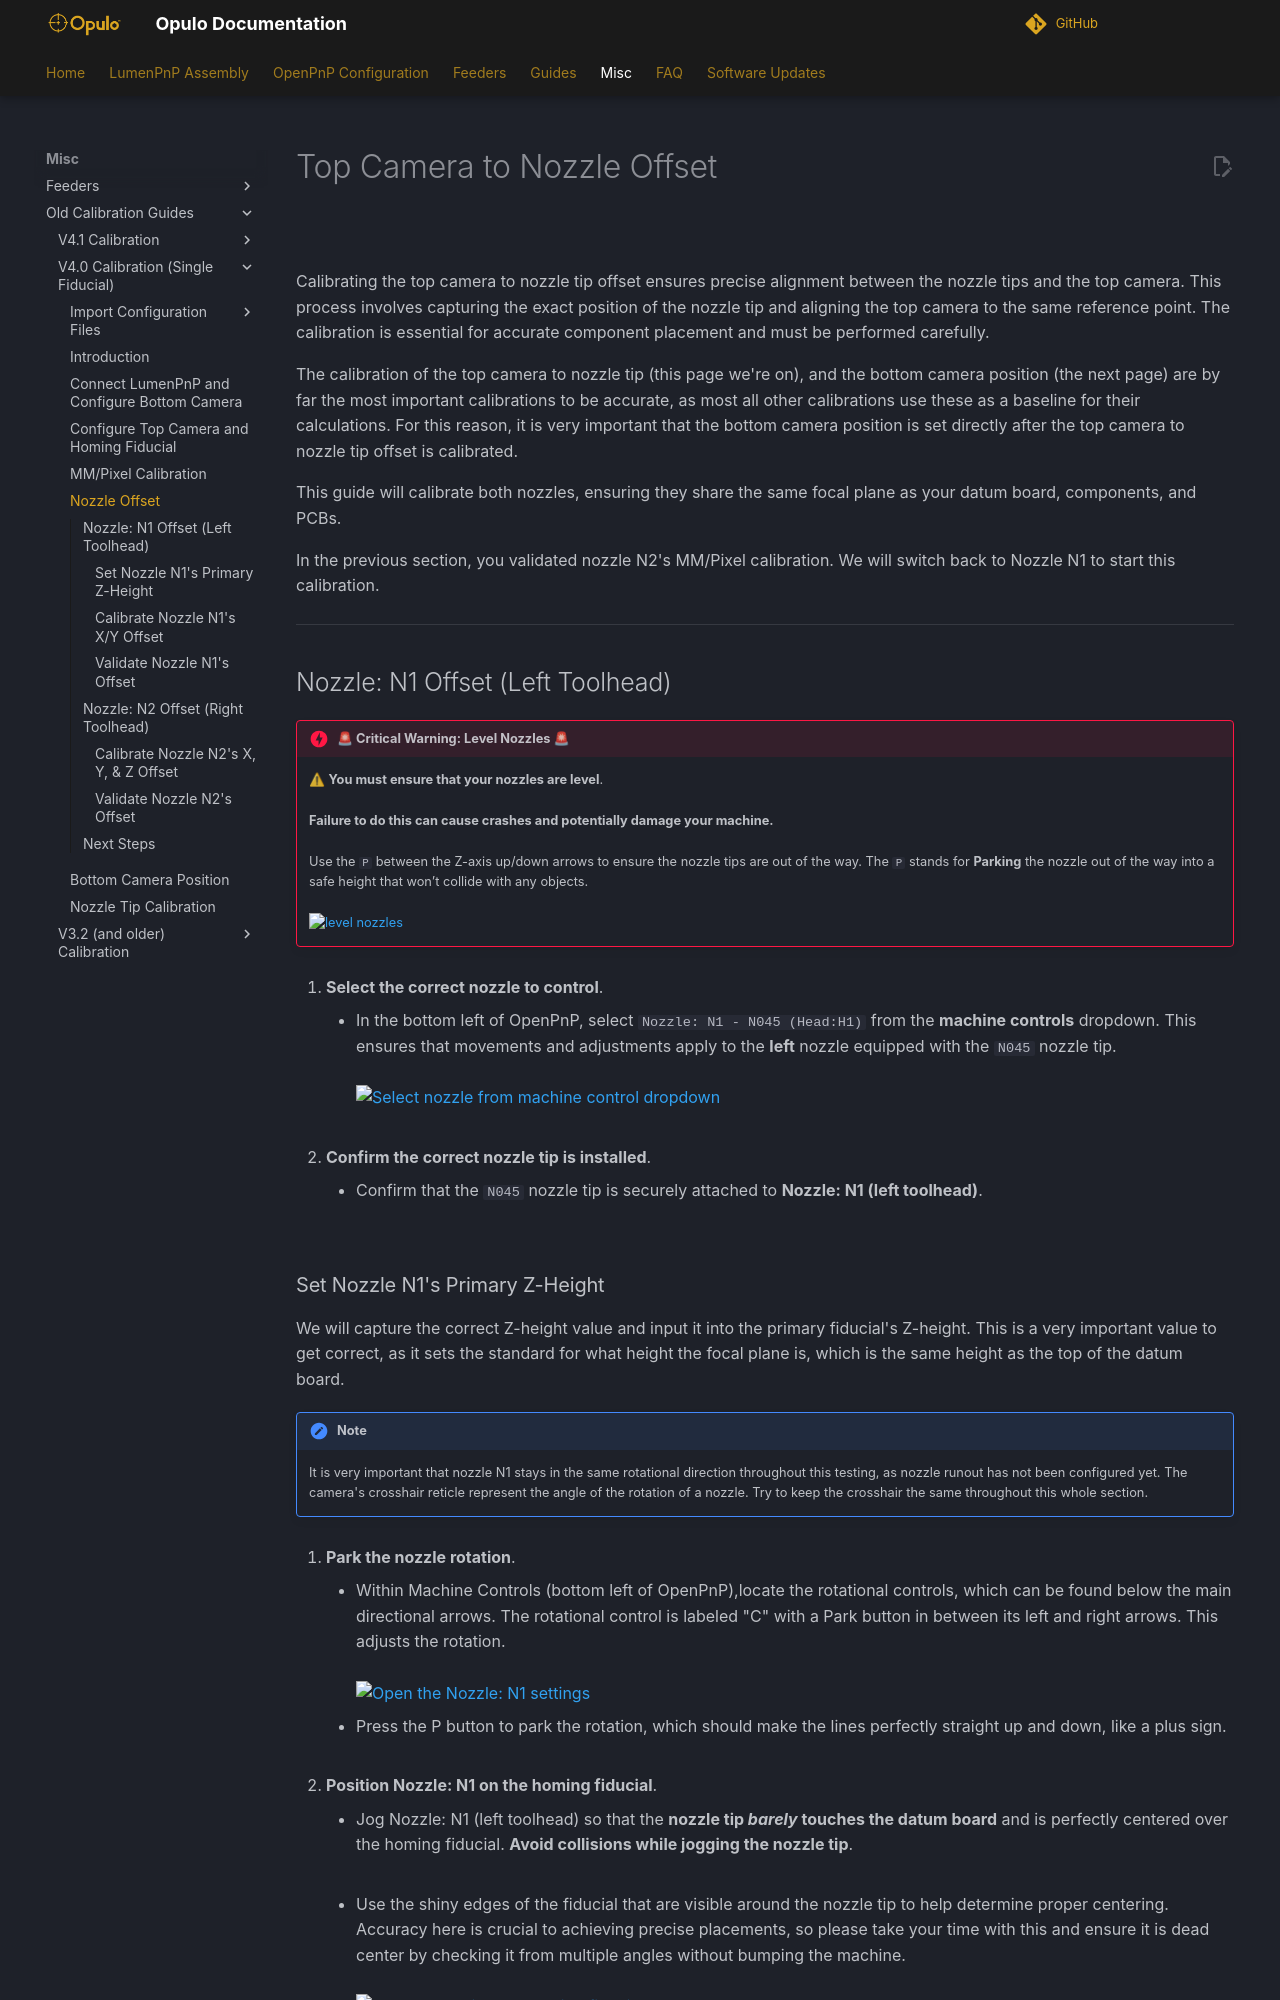

repository: opulo-inc/docs · page: openpnp/v4/calibration/6-nozzle-offset/index.html · generator: mkdocs

# Top Camera to Nozzle Offset

![](../images/lumenpnp-v4-docs-logo-small.png)

Calibrating the top camera to nozzle tip offset ensures precise alignment between the nozzle tips and the top camera. This process involves capturing the exact position of the nozzle tip and aligning the top camera to the same reference point. The calibration is essential for accurate component placement and must be performed carefully.

The calibration of the top camera to nozzle tip (this page we're on), and the bottom camera position (the next page) are by far the most important calibrations to be accurate, as most all other calibrations use these as a baseline for their calculations. For this reason, it is very important that the bottom camera position is set directly after the top camera to nozzle tip offset is calibrated.

This guide will calibrate both nozzles, ensuring they share the same focal plane as your datum board, components, and PCBs.

In the previous section, you validated nozzle N2's MM/Pixel calibration. We will switch back to Nozzle N1 to start this calibration.

---

## Nozzle: N1 Offset (Left Toolhead)

!!! danger "🚨 Critical Warning: Level Nozzles 🚨"
    ⚠ **You must ensure that your nozzles are level**.<br/><br/>
    **Failure to do this can cause crashes and potentially damage your machine.**<br/><br/>
    Use the `P` between the Z-axis up/down arrows to ensure the nozzle tips are out of the way. The `P` stands for **Parking** the nozzle out of the way into a safe height that won’t collide with any objects.<br/><br/>
      ![level nozzles](../2-connect-to-machine/images/level-nozzles-gif.gif)

1. **Select the correct nozzle to control**.
    * In the bottom left of OpenPnP, select `Nozzle: N1 - N045 (Head:H1)` from the **machine controls** dropdown. This ensures that movements and adjustments apply to the **left** nozzle equipped with the `N045` nozzle tip.<br/><br/>
     ![Select nozzle from machine control dropdown](images/01-seleect-nozzle-n1-from-machine-controls.webp)
<br/><br/>

1. **Confirm the correct nozzle tip is installed**.
    * Confirm that the `N045` nozzle tip is securely attached to **Nozzle: N1 (left toolhead)**.
<br/><br/>
